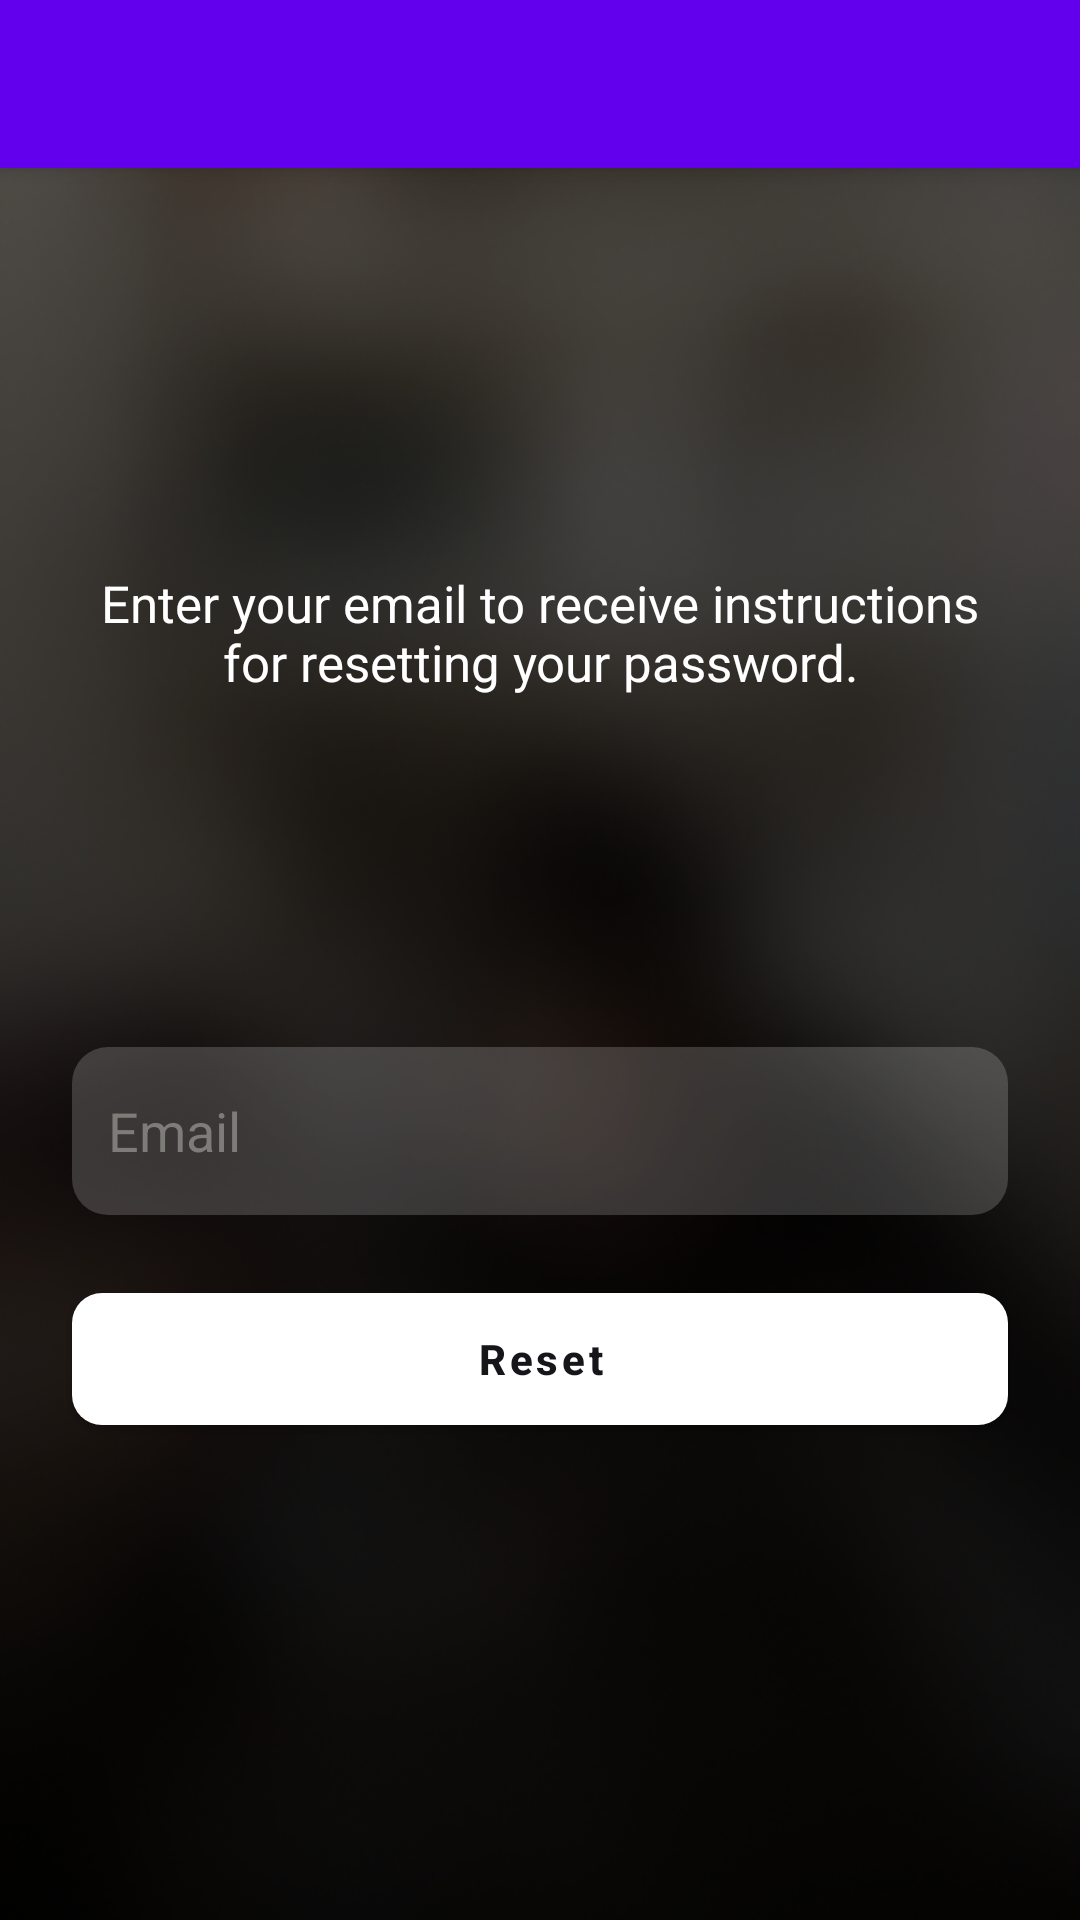

Android layout source for this screen:
<!-- AndroidManifest.xml: application theme Theme.NimbleTest -->
<!-- res/layout/activity_forget_password.xml -->
<?xml version="1.0" encoding="utf-8"?>
<RelativeLayout xmlns:android="http://schemas.android.com/apk/res/android"
    xmlns:app="http://schemas.android.com/apk/res-auto"
    android:layout_width="match_parent"
    android:layout_height="match_parent">

    <include
        android:id="@+id/toolbar"
        layout="@layout/layout_toolbar"/>

    <ImageView
        android:layout_width="match_parent"
        android:layout_height="match_parent"
        android:scaleType="centerCrop"
        android:src="@drawable/ic_overlay" />


    <ScrollView
        android:layout_width="match_parent"
        android:layout_height="wrap_content"
        android:layout_centerInParent="true">

        <LinearLayout
            android:layout_width="match_parent"
            android:layout_height="wrap_content"
            android:focusable="true"
            android:focusableInTouchMode="true"
            android:gravity="center"
            android:orientation="vertical">

            <ImageView
                android:layout_width="wrap_content"
                android:layout_height="wrap_content"
                android:src="@drawable/ic_logo_white"
                android:transitionName="@string/transition_name_logo" />

            <com.google.android.material.textview.MaterialTextView
                android:text="@string/txt_enter_your_email_to_receive_instructions"
                android:textSize="@dimen/text_size_17"
                android:textColor="@color/white"
                android:layout_marginHorizontal="@dimen/space_24dp"
                android:gravity="center"
                android:layout_marginTop="31dp"
                android:layout_width="match_parent"
                android:layout_height="wrap_content"/>

            <com.github.ybq.android.spinkit.SpinKitView
                android:id="@+id/spin_kit"
                style="@style/SpinKitView.FadingCircle"
                android:layout_width="@dimen/space_50dp"
                android:layout_height="@dimen/space_50dp"
                android:layout_gravity="center"
                android:layout_marginTop="17dp"
                android:visibility="invisible"
                app:SpinKit_Color="@android:color/tab_indicator_text" />

            <EditText
                android:id="@+id/et_email"
                android:layout_width="match_parent"
                android:layout_height="@dimen/space_56dp"
                android:layout_marginHorizontal="@dimen/space_24dp"
                android:layout_marginTop="@dimen/space_50dp"
                android:background="@drawable/bg_transparent_rounded_rectangle"
                android:hint="@string/txt_login_email"
                android:inputType="textEmailAddress"
                android:lines="1"
                android:orientation="horizontal"
                android:paddingHorizontal="@dimen/space_12dp"
                android:textColor="@color/white"
                android:textColorHint="@color/gray" />

            <com.google.android.material.button.MaterialButton
                android:id="@+id/btn_reset"
                android:layout_width="match_parent"
                android:layout_height="@dimen/space_56dp"
                android:layout_marginHorizontal="@dimen/space_24dp"
                android:layout_marginTop="@dimen/space_20dp"
                android:text="@string/txt_reset"
                android:textAllCaps="false"
                android:textColor="@color/text_primary"
                android:textStyle="bold"
                app:backgroundTint="@color/white"
                app:cornerRadius="@dimen/space_10dp" />

        </LinearLayout>
    </ScrollView>

</RelativeLayout>
<!-- res/layout/layout_toolbar.xml (included above) -->
<?xml version="1.0" encoding="utf-8"?>
<com.google.android.material.appbar.MaterialToolbar xmlns:android="http://schemas.android.com/apk/res/android"
    xmlns:app="http://schemas.android.com/apk/res-auto"
    android:id="@+id/toolbar"
    android:layout_width="match_parent"
    android:layout_height="?attr/actionBarSize"
    android:background="?attr/colorPrimary"
    android:elevation="4dp"
    android:theme="@style/ThemeOverlay.AppCompat.Dark.ActionBar"
    android:touchscreenBlocksFocus="false"
    app:popupTheme="@style/ThemeOverlay.AppCompat.DayNight" />
<!-- resources referenced by this layout -->
<resources>
  <color name="gray">#7E7C79</color>
  <color name="text_primary">#15151A</color>
  <color name="white">#FFFFFFFF</color>
  <dimen name="space_10dp">10dp</dimen>
  <dimen name="space_12dp">12dp</dimen>
  <dimen name="space_20dp">20dp</dimen>
  <dimen name="space_24dp">24dp</dimen>
  <dimen name="space_50dp">50dp</dimen>
  <dimen name="space_56dp">56dp</dimen>
  <dimen name="text_size_17">17sp</dimen>
  <!-- drawable bg_transparent_rounded_rectangle (drawable) -->
  <?xml version="1.0" encoding="utf-8"?>
  <shape android:shape="rectangle" xmlns:android="http://schemas.android.com/apk/res/android">
  
      <solid android:color="@color/transparent_white_18"/>
      <corners android:radius="@dimen/space_12dp"/>
  </shape>
  <!-- drawable ic_overlay: png bitmap (drawable, 195511 bytes) -->
  <string name="transition_name_logo">logo</string>
  <string name="txt_enter_your_email_to_receive_instructions">Enter your email to receive instructions for resetting your password.</string>
  <string name="txt_login_email">Email</string>
  <string name="txt_reset">Reset</string>
  <style name="Theme.NimbleTest" parent="Theme.MaterialComponents.DayNight.NoActionBar">
          
          <item name="android:windowContentTransitions">true</item>
  
          <item name="colorPrimary">@color/purple_500</item>
          <item name="colorPrimaryVariant">@color/black</item>
          <item name="colorOnPrimary">@color/white</item>
          
          <item name="colorSecondary">@color/teal_200</item>
          <item name="colorSecondaryVariant">@color/teal_700</item>
          <item name="colorOnSecondary">@color/black</item>
          
          <item name="android:statusBarColor" tools:targetApi="l">?attr/colorPrimaryVariant</item>
          
      </style>
  <color name="transparent_white_18">#2EFFFFFF</color>
  <color name="purple_500">#FF6200EE</color>
  <color name="black">#FF000000</color>
  <color name="teal_200">#FF03DAC5</color>
  <color name="teal_700">#FF018786</color>
</resources>
